Labelled photos from "hospital_1", an image-classification folder in fahadjamil567/Gastric_Cancer-Model. The possible labels are: ADI, DEB, LYM, MUC, MUS, NOR, STR, TUM.

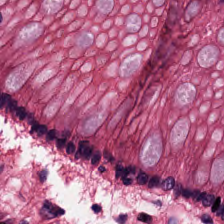
Label: STR

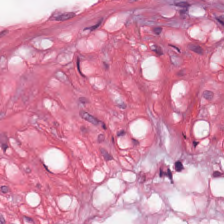
Label: MUS

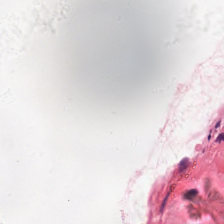
Label: ADI

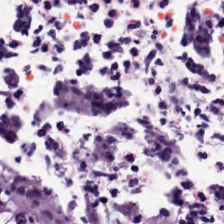
Label: DEB

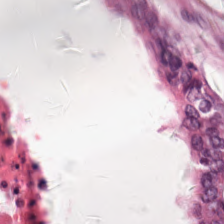
Label: TUM

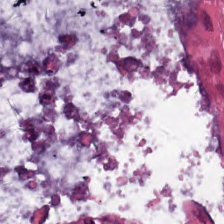
Label: MUC
